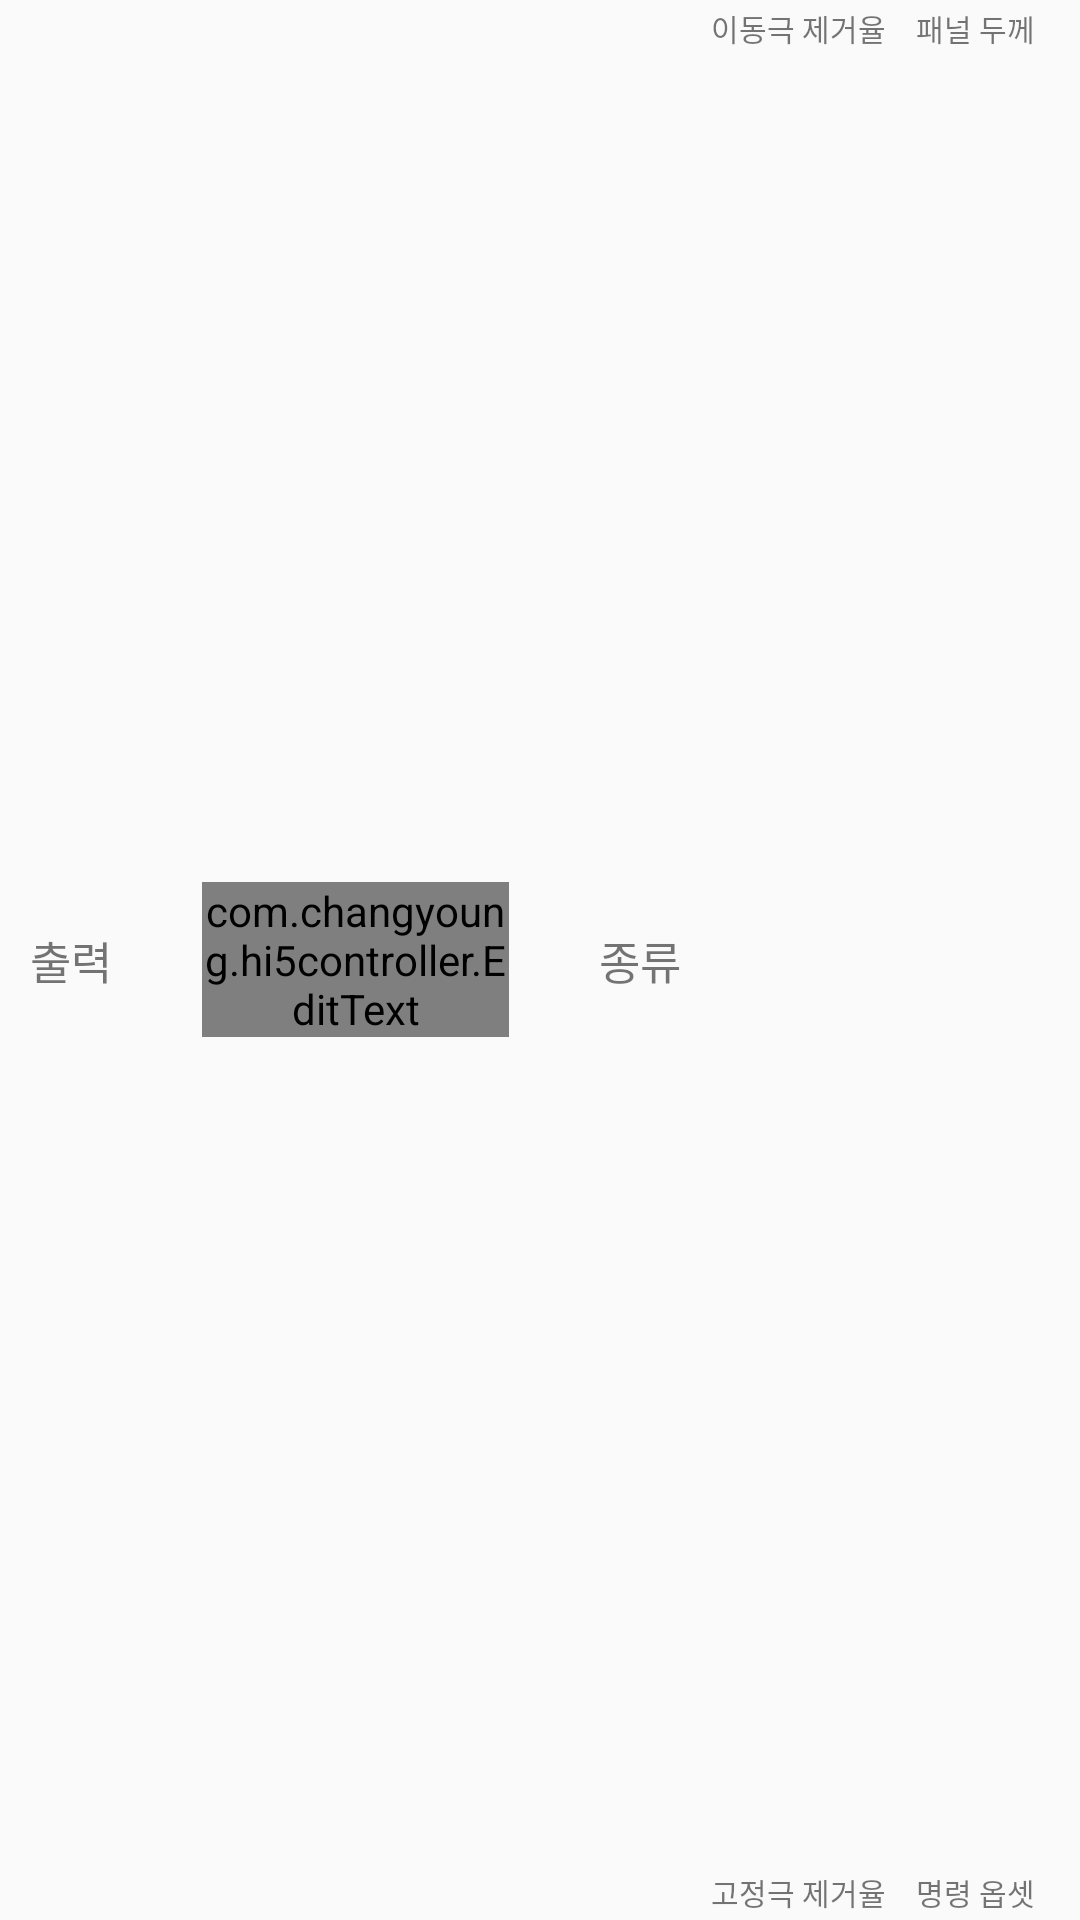

Android layout source for this screen:
<!-- AndroidManifest.xml: application theme AppTheme -->
<!-- res/layout/view_holder_item_weld_condition.xml -->
<?xml version="1.0" encoding="utf-8"?>
<RelativeLayout xmlns:android="http://schemas.android.com/apk/res/android"
                android:layout_width="fill_parent"
                android:layout_height="wrap_content"
                android:layout_gravity="center"
                android:background="?android:attr/selectableItemBackground"
                android:clickable="true"
                android:focusable="true"
                android:minHeight="25sp"
                android:minWidth="25sp"
                android:paddingBottom="2sp"
                android:paddingEnd="5sp"
                android:paddingStart="5sp"
                android:paddingTop="2sp">

	<TextView
		android:id="@+id/tvOutputData"
		android:layout_width="wrap_content"
		android:layout_height="wrap_content"
		android:layout_centerVertical="true"
		android:layout_marginStart="5sp"
		android:gravity="start"
		android:hint="@string/OutputData"
		android:text="@string/OutputData"
		android:textSize="15sp"/>

	<TextView
		android:id="@+id/tvPanelThickness"
		android:layout_width="wrap_content"
		android:layout_height="wrap_content"
		android:layout_alignParentEnd="true"
		android:layout_marginEnd="10sp"
		android:layout_marginStart="10sp"
		android:gravity="end"
		android:hint="@string/PanelThickness"
		android:text="@string/PanelThickness"
		android:textSize="10sp"/>

	<TextView
		android:id="@+id/tvCommandOffset"
		android:layout_width="wrap_content"
		android:layout_height="wrap_content"
		android:layout_alignParentBottom="true"
		android:layout_alignParentEnd="true"
		android:layout_below="@id/tvPanelThickness"
		android:layout_marginEnd="10sp"
		android:layout_marginStart="10sp"
		android:gravity="end|bottom"
		android:hint="@string/CommandOffset"
		android:text="@string/CommandOffset"
		android:textSize="10sp"/>

	<TextView
		android:id="@+id/tvMoveTipClearance"
		android:layout_width="wrap_content"
		android:layout_height="wrap_content"
		android:layout_marginStart="10sp"
		android:layout_toStartOf="@id/tvPanelThickness"
		android:gravity="end"
		android:hint="@string/MoveTipClearance"
		android:text="@string/MoveTipClearance"
		android:textSize="10sp"/>

	<TextView
		android:id="@+id/tvOutputType"
		android:layout_width="wrap_content"
		android:layout_height="wrap_content"
		android:layout_centerVertical="true"
		android:layout_toStartOf="@id/tvMoveTipClearance"
		android:gravity="center"
		android:hint="@string/OutputType"
		android:text="@string/OutputType"
		android:textSize="15sp"/>

	<com.changyoung.hi5controller.EditText
		android:id="@+id/tvSqueezeForce"
		android:layout_width="wrap_content"
		android:layout_height="wrap_content"
		android:layout_centerVertical="true"
		android:layout_toEndOf="@id/tvOutputData"
		android:layout_toStartOf="@id/tvOutputType"
		android:gravity="center_horizontal"
		android:hint="@string/SqueezeForce"
		android:text="@string/SqueezeForce"
		android:background="@android:color/transparent"
		android:textSize="25sp"
		android:textStyle="bold"
		android:inputType="number"
		android:layout_marginStart="30sp"
		android:layout_marginEnd="30sp"
		android:selectAllOnFocus="true"
		android:longClickable="false"
		android:imeOptions="actionNext"/>

	<TextView
		android:id="@+id/tvFixedTipClearance"
		android:layout_width="wrap_content"
		android:layout_height="wrap_content"
		android:layout_alignParentBottom="true"
		android:layout_below="@id/tvMoveTipClearance"
		android:layout_marginStart="10sp"
		android:layout_toStartOf="@id/tvCommandOffset"
		android:gravity="end|bottom"
		android:hint="@string/FixedTipClearance"
		android:text="@string/FixedTipClearance"
		android:textSize="10sp"/>
</RelativeLayout>
<!-- resources referenced by this layout -->
<resources>
  <string name="CommandOffset">명령 옵셋</string>
  <string name="FixedTipClearance">고정극 제거율</string>
  <string name="MoveTipClearance">이동극 제거율</string>
  <string name="OutputData">출력</string>
  <string name="OutputType">종류</string>
  <string name="PanelThickness">패널 두께</string>
  <string name="SqueezeForce">가 압 력</string>
  <style name="AppTheme" parent="Theme.AppCompat.Light.DarkActionBar">
  		
  		<item name="colorPrimary">@color/colorPrimary</item>
  		<item name="colorPrimaryDark">@color/colorPrimaryDark</item>
  		<item name="colorAccent">@color/colorAccent</item>
  	</style>
  <color name="colorPrimary">@color/blue_500</color>
  <color name="colorPrimaryDark">@color/blue_700</color>
  <color name="colorAccent">@color/blue_A200</color>
  <color name="blue_500">#2196F3</color>
  <color name="blue_700">#1976D2</color>
  <color name="blue_A200">#448AFF</color>
</resources>
